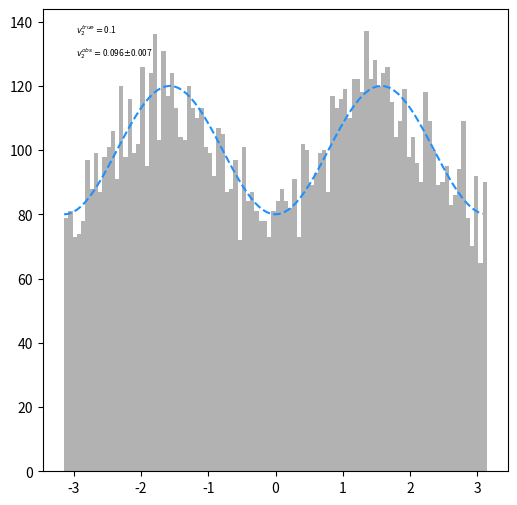

Python code for this plot:
import numpy as np
import matplotlib.pyplot as plt


def gen_part(vn, psi, order=2, N=100):
    '''
    Generate random set of particles
    '''
    rand = np.zeros(N)
    for i in range(N):
        acc = False
        while acc is False:
            rphi = np.random.uniform(-np.pi, np.pi, 1)
            vr = 1 + 2*vn*np.cos(order*(rphi-psi))
            rv = np.random.uniform(0, 1+2*vn, 1)
            if rv < vr:
                rand[i] = rphi
                acc = True
    return rand


def gen_psi(Psi0, eta, sigd):
    '''
    Generate the event plane angles
    Assume linear decorrelation with random slope:
    Psi(eta, sigd) = G(0, sigd)*eta + Psi0
    '''
    # Generate random slope
    m = np.random.normal(0, sigd, len(Psi0))
    # Calculate psi
    Psi = m*eta + Psi0
    return Psi


def calc_cn(d, order):
    '''
    Calculate the correlation coefficients numerically
    From the data.
    d[:, 0] := array of delta phi values
    d[:, 1] := array of correlation values
    d[:, 2] := statistical uncertainties
    '''
    val = np.sum(d[:, 1] * np.cos(order*d[:, 0])) / np.sum(d[:, 1])
    err = np.sqrt(np.sum((d[:, 2] * np.cos(order*d[:, 0]))**2)) / np.sum(d[:, 1])
    return np.array((val, err))

def calc_v2(dphi):
    '''
    Calculate the v2 (or c2) value from delta phi values along
    with it's uncertainty.
    dphi := array of delta phi values
    '''
    v2 = np.mean(np.cos(2*(dphi)))
    v2e = np.sqrt(np.sum((v2 - np.cos(2*dphi))**2)) / len(dphi)
    return np.array((v2, v2e))

def calc_dphi(phi1, phi2):
    '''
    Calculate delta phi values for all combinations of particles
    phi1 := array of phi_1 values
    phi2 := array of phi_2 values
    '''
    dphi = np.zeros(len(phi1)*len(phi2))
    i = 0
    for p1 in phi1:
        for p2 in phi2:
            dp = p1 - p2
            if dp < -np.pi:
                dp = dp + np.pi
            if dp > np.pi:
                dp = dp - np.pi
            dphi[i] = dp
            i = i + 1
    return dphi

def calc_vn3sub(cAB, cAC, cBC):
    ''' 
    Calculate the vn using 3 sub-event method from 2 particle correlations
    '''
    val = np.sqrt((cAB[0]*cAC[0])/cBC[0])

    # calculate the error
    dcAB = 0.5 * (cAC[0] / cBC[0]) / val
    dcAC = 0.5 * (cAB[0] / cBC[0]) / val
    dcBC = -0.5 * (cAB[0] * cAC[0]) / (cBC[0]**2) / val

    err = np.sqrt((dcAB*cAB[1])**2 + (dcAC*cAC[1])**2 + (dcBC*cBC[1])**2)

    return np.array((val, err))





if __name__ == '__main__':

    # test generation
    vn = 0.1
    psi = np.pi / 2.
    phi = np.arange(-np.pi, np.pi, 2*np.pi/100.)
    Ndphi = 100*(1 + 2*vn*np.cos(2*(phi - psi)))

    # random phi values
    rphi = gen_part(vn, psi, 2, 10000)

    # calculate v2 from random phi values
    v2obs = calc_v2(rphi - psi)


    fig, ax = plt.subplots(figsize=(6, 6))

    ax.plot(phi, Ndphi, ls='--', color='dodgerblue')
    ax.hist(rphi, 100, histtype='stepfilled', facecolor='gray', alpha=0.6)

    ax.text(0.07, 0.95, r'$v_2^{true}=$' + '{:.2}'.format(vn),
                   fontsize=6, transform=ax.transAxes)
    obs = r'$v_2^{obs}=$' + '{:.2}'.format(v2obs[0]) + r'$\pm$' + '{:.2}'.format(v2obs[1])
    ax.text(0.07, 0.90, obs, fontsize=6, transform=ax.transAxes)

    fig.savefig('test_gen.pdf')
    plt.close(fig)
